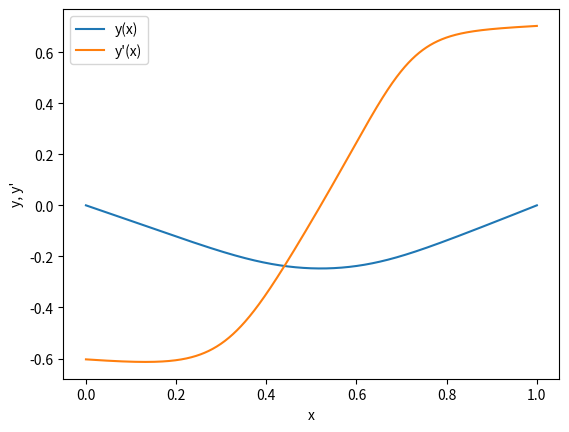

The matplotlib source for this figure:
import numpy as np
import matplotlib.pyplot as plt

def f(x, y, z):
    return z

def g(x, y, z):
    return 2 + 2*x - 16*z**4

def runge_kutta(x, y, z, h, g0):
    z[0] = g0
    for i in range(len(x) - 1):
        k1_y = h * f(x[i], y[i], z[i])
        k1_z = h * g(x[i], y[i], z[i])
        
        k2_y = h * f(x[i] + 2/3*h, y[i] + 2/3*k1_y, z[i] + 2/3*k1_z)
        k2_z = h * g(x[i] + 2/3*h, y[i] + 2/3*k1_y, z[i] + 2/3*k1_z)

        k3_y = h * f(x[i] + 1/2*h, y[i] + 1/2*k2_y, z[i] + 1/2*k2_z)
        k3_z = h * g(x[i] + 1/2*h, y[i] + 1/2*k2_y, z[i] + 1/2*k2_z)
        
        y[i + 1] = y[i] + k3_y
        z[i + 1] = z[i] + k3_z

    return y, z

def bisection(func, a, b, tol):
    c = a
    while (b - a) >= tol:
        c = (a + b) / 2
        if func(c) == 0.0:
            break
        if func(c) * func(a) < 0:
            b = c
        else:
            a = c
    return c

def y_at_1(g):
    y, z = runge_kutta(x, y0, z0, h, g)
    return y[-1]

N = 1000
h = 1/N
x = np.linspace(0, 1, N+1)
y0 = np.zeros(N+1)
z0 = np.zeros(N+1)

g_lower = -0.6044
g_upper = 1

g_tol = 1e-6
g_optimal = bisection(y_at_1, g_lower, g_upper, g_tol)

y_final, z_final = runge_kutta(x, y0, z0, h, g_optimal)

plt.plot(x, y_final, label='y(x)')
plt.plot(x, z_final, label="y'(x)")
plt.xlabel('x')
plt.ylabel('y, y\'')
plt.legend()
plt.show()

